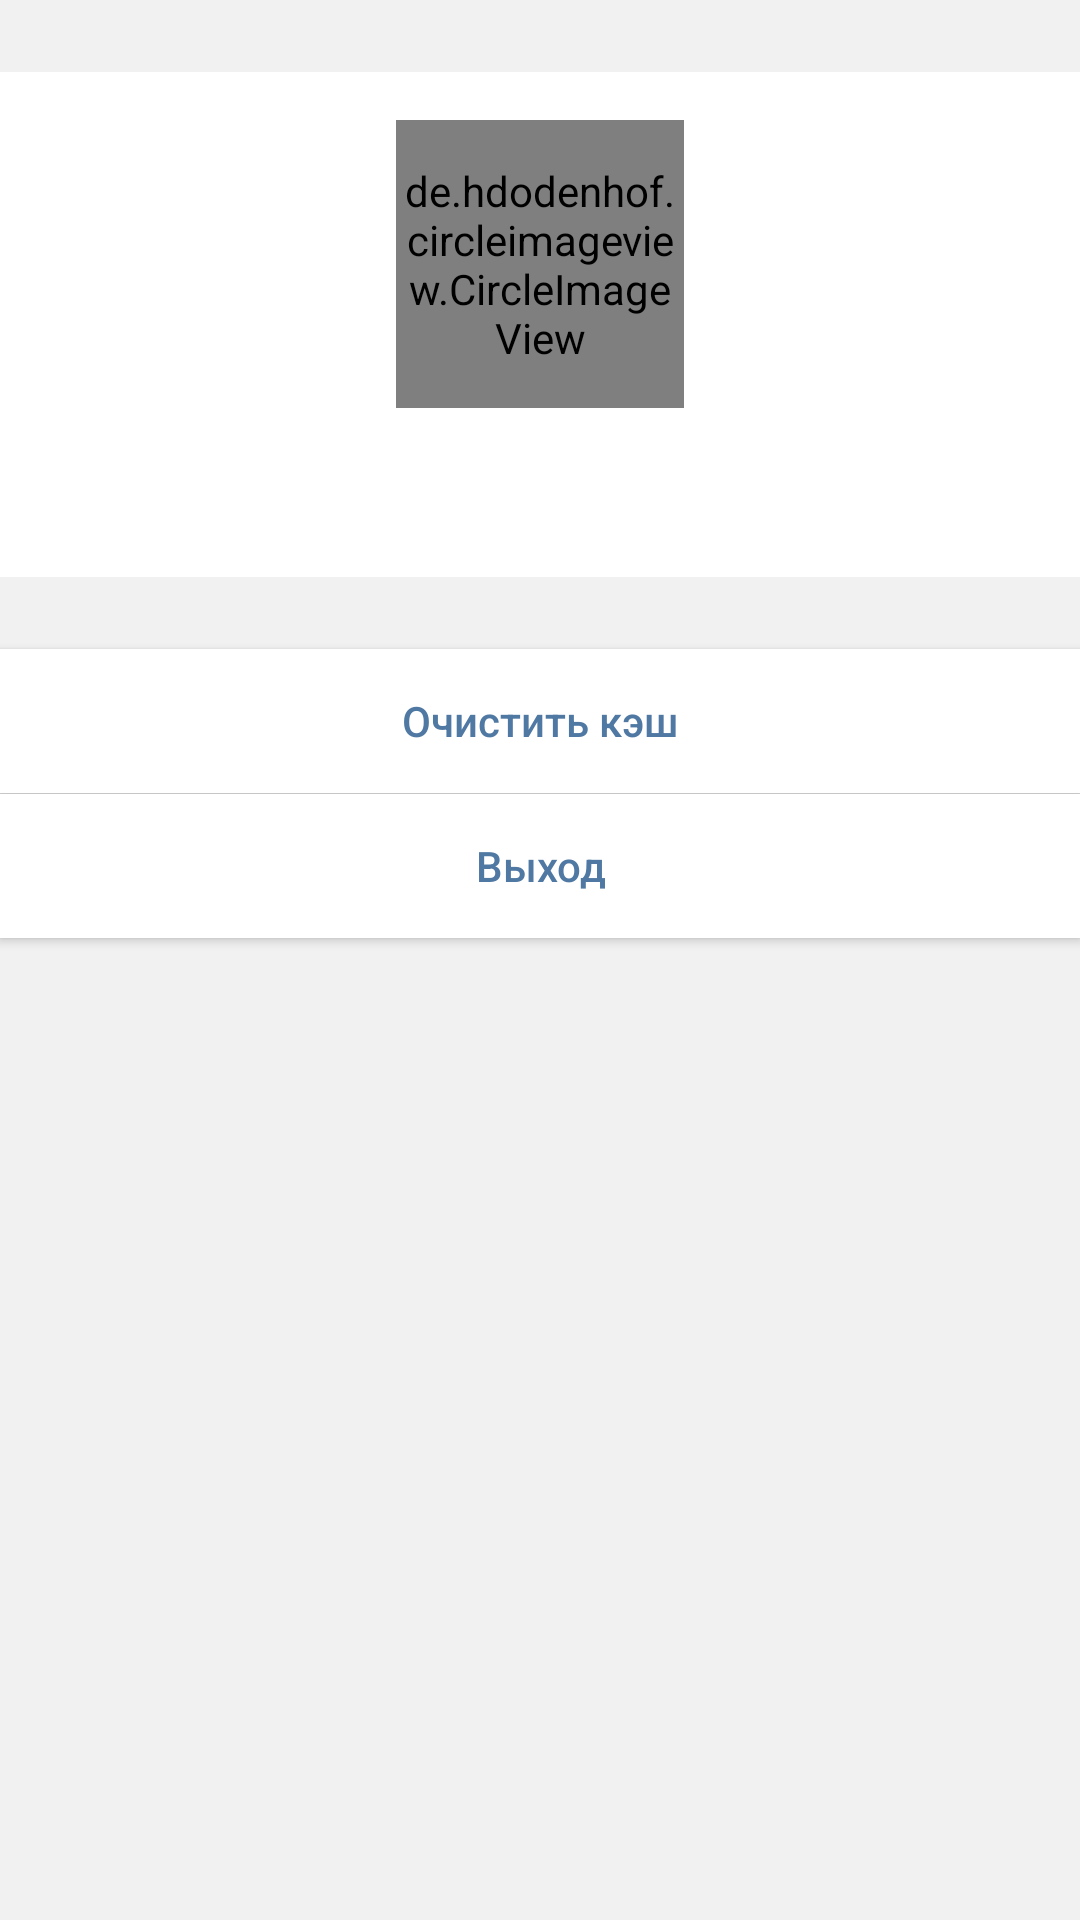

Here is an Android app screen rendered from its layout file. Give the layout XML and the strings, colors and styles it references.
<!-- AndroidManifest.xml: application theme AppTheme -->
<!-- res/layout/fragment_settings.xml -->
<?xml version="1.0" encoding="utf-8"?>
<LinearLayout xmlns:android="http://schemas.android.com/apk/res/android"
    xmlns:app="http://schemas.android.com/apk/res-auto"
    xmlns:tools="http://schemas.android.com/tools"
    android:orientation="vertical"
    android:background="@color/colorSettingsBackground"
    android:layout_width="match_parent"
    android:layout_height="match_parent">


    <ScrollView
        android:layout_width="match_parent"
        android:layout_height="wrap_content">

        <LinearLayout
            android:layout_width="match_parent"
            android:layout_height="wrap_content"
            android:orientation="vertical">

            <LinearLayout
                android:layout_width="match_parent"
                android:layout_height="wrap_content"
                android:background="@android:color/white"
                android:layout_marginTop="24dp"
                android:layout_marginBottom="24dp"
                android:orientation="vertical">

                <de.hdodenhof.circleimageview.CircleImageView
                    android:id="@+id/imageViewAvatar"
                    android:layout_width="96dp"
                    android:layout_height="96dp"
                    android:layout_marginTop="16dp"
                    android:layout_marginBottom="16dp"
                    android:layout_gravity="center"
                    android:src="@color/colorSettingsBackground"/>

                <TextView
                    android:id="@+id/textViewName"
                    android:layout_width="wrap_content"
                    android:layout_height="wrap_content"
                    android:layout_gravity="center"
                    android:gravity="center"
                    android:layout_marginBottom="16dp"
                    tools:text="Влад Сапожников"
                    android:textColor="@android:color/black"
                    android:textSize="18sp" />

            </LinearLayout>


            <Button
                android:id="@+id/buttonClearCache"
                android:layout_width="match_parent"
                android:layout_height="wrap_content"
                android:background="@android:color/white"
                android:textColor="@color/colorMain"
                android:text="@string/label_clear_cache"
                android:layout_marginBottom="1px"
                android:textAllCaps="false"
                android:layout_gravity="center"/>


            <Button
                android:id="@+id/buttonExit"
                android:layout_width="match_parent"
                android:layout_height="wrap_content"
                android:background="@android:color/white"
                android:textColor="@color/colorMain"
                android:text="@string/label_exit"
                android:textAllCaps="false"
                android:layout_gravity="center"
                android:layout_marginBottom="24dp"/>

        </LinearLayout>

    </ScrollView>

</LinearLayout>
<!-- resources referenced by this layout -->
<resources>
  <color name="colorMain">#4F78A3</color>
  <color name="colorSettingsBackground">#F1F1F1</color>
  <string name="label_clear_cache">Очистить кэш</string>
  <string name="label_exit">Выход</string>
  <style name="AppTheme" parent="Theme.AppCompat.Light.DarkActionBar">
          
          <item name="colorPrimary">@color/colorPrimary</item>
          <item name="colorPrimaryDark">@color/colorPrimaryDark</item>
          <item name="colorAccent">@color/colorAccent</item>
      </style>
  <color name="colorPrimary">#3F51B5</color>
  <color name="colorPrimaryDark">#303F9F</color>
  <color name="colorAccent">#FF4081</color>
</resources>
